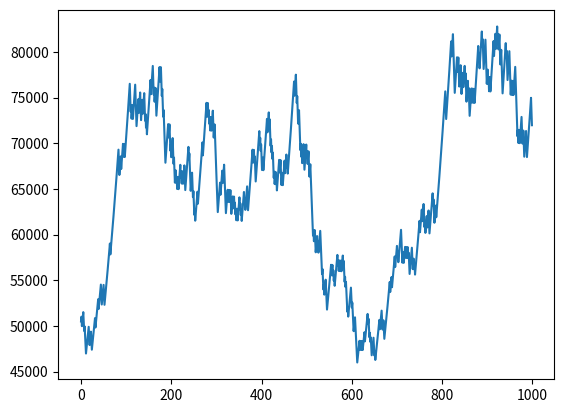

Generate this figure with matplotlib:
import random
import matplotlib.pyplot as plt

def winprob(odds, edge):

    return 1 / (odds - edge)

def lossprob(odds, edge):

    return 1 - winprob(odds, edge)

def nettoodds(odds):

    return odds - 1

def kellycriterion(odds, edge):

    return (nettoodds(odds) * winprob(odds, edge) - lossprob(odds, edge)) / nettoodds(odds)

def betsize(odds, edge, bankroll):
    return kellycriterion(odds, edge) * bankroll

#----------------------------------------------------------------------------------------------------------------

def oddsgenerator():

    return round(random.uniform(1.05, 2.15), 2)

def odds_to_percentage(odds):

    return 1 / odds * 100

def win_or_loss_sim(odds, edge):

    if random.uniform(0, 100) <= odds_to_percentage(odds - edge):

        return True  # True is win

    else:
        return False


def bankroll_change(odds, edge, bankroll, tries):

    bankrolls = []

    for bet in range(0, tries):

        if win_or_loss_sim(odds, edge):

            bankroll += (betsize(odds, edge, bankroll) * nettoodds(odds))

            bankrolls.append(bankroll)

        else:

            bankroll -= betsize(odds, edge, bankroll)

            bankrolls.append(bankroll)

    return bankrolls


def net_win(bankrolls):

    return bankrolls[len(bankrolls) - 1] - bankrolls[0]

def total_revenue(history_list): # forkert! jeg lægger bankrolls sammen - det er ikke hvad jeg har staket hver gang. Jeg skal lægge betsizes sammen

    total_revenue = 0

    for n in history_list:

        total_revenue += n

    return total_revenue

#print(total_revenue(bankrolls))
#print(net_win(bankrolls))
#print(bankrolls[len(bankrolls) - 1])

def roi(bankrolls):

    return net_win(bankrolls) / total_revenue(bankrolls)

#print(roi(bankrolls))
#print(net_win(bankrolls))


if __name__ == '__main__':

    bankrolls = bankroll_change(1.5, 0.015, 50000, 1000)

    plt.plot(bankrolls)
    plt.show()